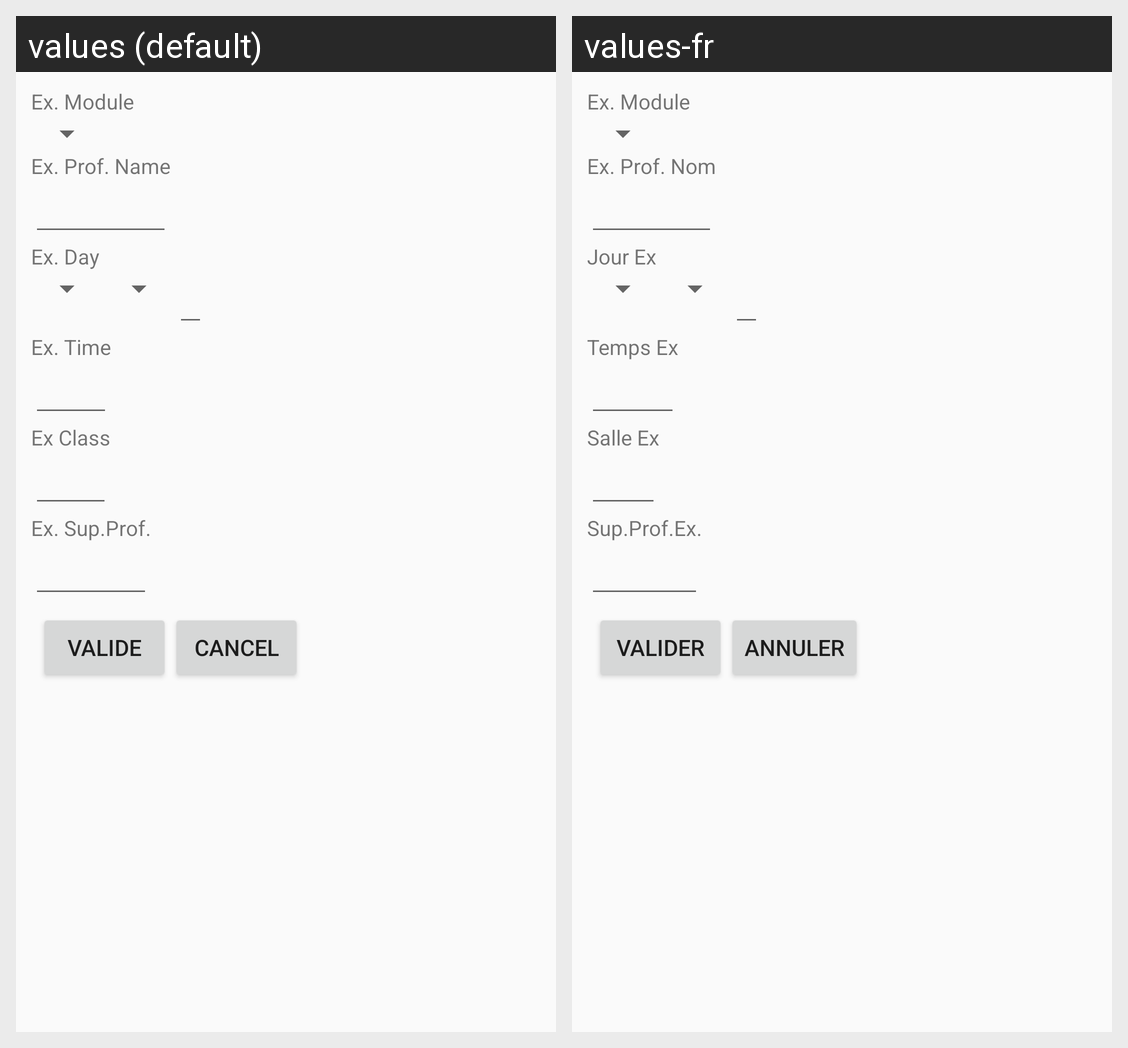

For this localized Android screen grid, give each drawn string resource with its value in every locale shown.
Android screen res/layout/dialogexam.xml rendered under 2 locales, left to right: values (default), values-fr. Device: Nexus 5 (rendered at 1080×1920; each locale shown at half size, 540×960, under a caption strip naming it); theme AppTheme.
Strings drawn on this screen, with the default value and each locale's value (text and hints the layout hard-codes, and strings that could not be matched under every locale, appear in the picture but are not listed):

modexam
  values: Ex. Module
  values-fr: Ex. Module

profexam
  values: Ex. Prof. Name
  values-fr: Ex. Prof. Nom

dayexam
  values: Ex. Day
  values-fr: Jour Ex

hexam
  values: Ex. Time
  values-fr: Temps Ex

lieuexam
  values: Ex Class
  values-fr: Salle Ex

superexam
  values: Ex. Sup.Prof.
  values-fr: Sup.Prof.Ex.

valider
  values: Valide
  values-fr: Valider

annuler
  values: Cancel
  values-fr: Annuler
